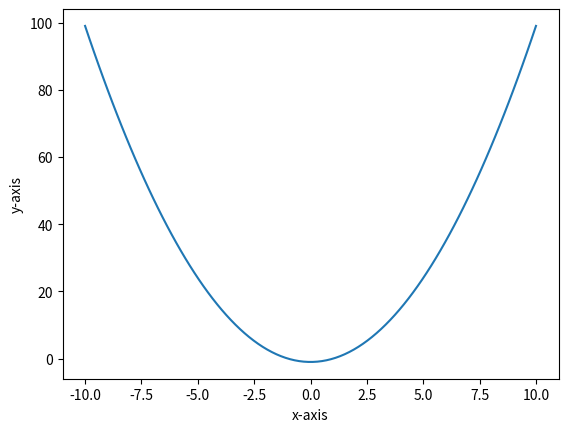

Generate this figure with matplotlib:
# Make a plot of a curve given by a function
import numpy as np
import matplotlib.pyplot as plt


def plot_curve(f, a, b, n):
    x = np.linspace(a, b, n)
    y = f(x)
    plt.plot(x, y)
    plt.xlabel('x-axis')
    plt.ylabel('y-axis')
    plt.show()


def f(x):
    return x**2 - 1


plot_curve(f, -10, 10, 100)
